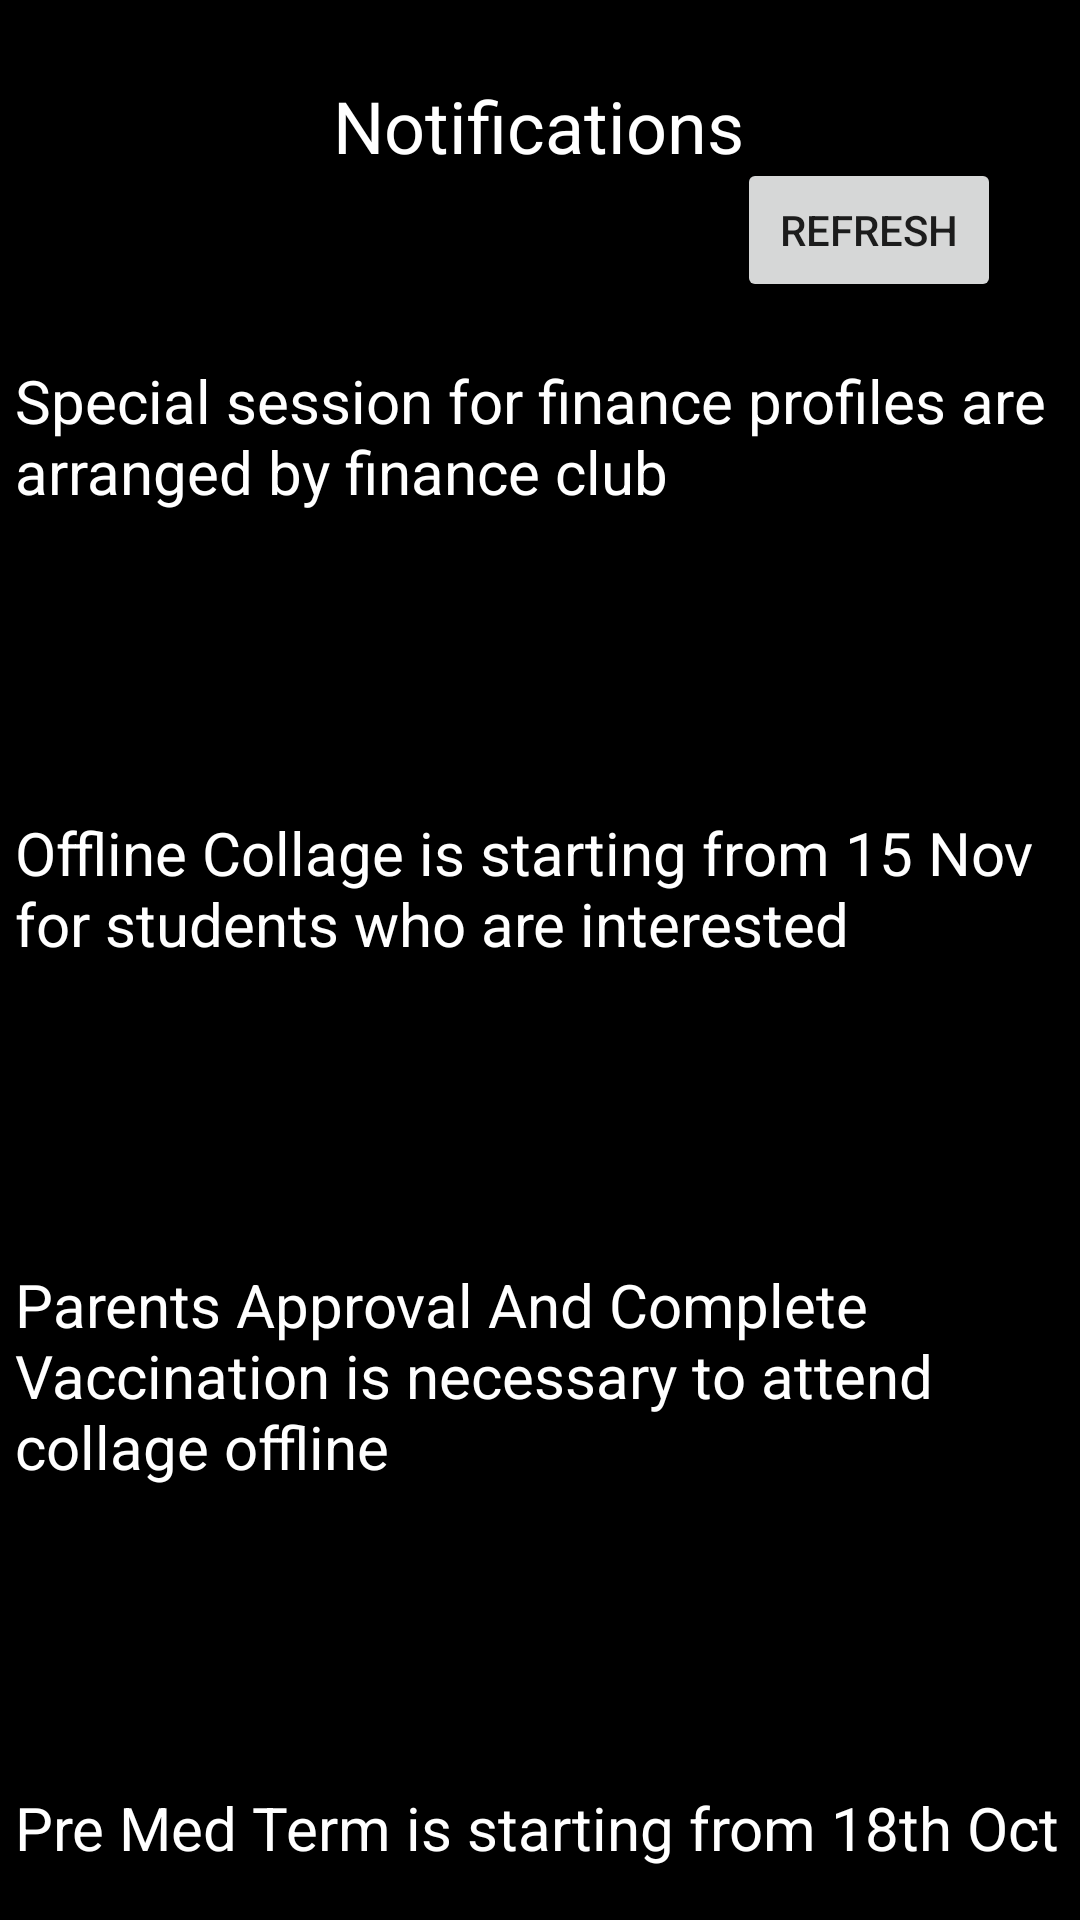

Reconstruct the res/layout file that produces this screen, plus the resources it refers to.
<!-- AndroidManifest.xml: application theme Theme.US_2_0 -->
<!-- res/layout/activity_notification.xml -->
<?xml version="1.0" encoding="utf-8"?>
<ScrollView
    xmlns:android="http://schemas.android.com/apk/res/android"
    xmlns:app="http://schemas.android.com/apk/res-auto"
    xmlns:tools="http://schemas.android.com/tools"
    android:layout_width="match_parent"
    android:layout_height="wrap_content"
    android:fillViewport="true">


    <androidx.constraintlayout.widget.ConstraintLayout

        android:layout_width="match_parent"
        android:layout_height="wrap_content"
        android:background="#000000"
        tools:context=".Notification">

        <TextView
            android:id="@+id/textView4"
            android:layout_width="350sp"
            android:layout_height="wrap_content"
            android:layout_marginTop="120dp"
            android:text="@string/N1"
            android:textColor="@color/white"
            android:textSize="20sp"
            app:layout_constraintEnd_toEndOf="parent"
            app:layout_constraintStart_toStartOf="parent"
            app:layout_constraintTop_toTopOf="parent" />

        <TextView
            android:id="@+id/textView5"
            android:layout_width="350sp"
            android:layout_height="wrap_content"
            android:layout_marginTop="100dp"
            android:text="@string/N2"
            android:textColor="@color/white"
            android:textSize="20sp"
            app:layout_constraintEnd_toEndOf="parent"
            app:layout_constraintHorizontal_bias="0.498"
            app:layout_constraintStart_toStartOf="parent"
            app:layout_constraintTop_toBottomOf="@+id/textView4" />

        <TextView
            android:id="@+id/textView6"
            android:layout_width="350sp"
            android:layout_height="wrap_content"
            android:layout_marginTop="100dp"
            android:text="@string/N3"
            android:textColor="@color/white"
            android:textSize="20sp"
            app:layout_constraintEnd_toEndOf="parent"
            app:layout_constraintHorizontal_bias="0.498"
            app:layout_constraintStart_toStartOf="parent"
            app:layout_constraintTop_toBottomOf="@+id/textView5" />

        <TextView
            android:id="@+id/textView7"
            android:layout_width="350sp"
            android:layout_height="wrap_content"
            android:layout_marginTop="100dp"
            android:text="@string/N4"
            android:textColor="@color/white"
            android:textSize="20sp"
            app:layout_constraintEnd_toEndOf="parent"
            app:layout_constraintHorizontal_bias="0.498"
            app:layout_constraintStart_toStartOf="parent"
            app:layout_constraintTop_toBottomOf="@+id/textView6" />

        <TextView
            android:id="@+id/textView8"
            android:layout_width="350sp"
            android:layout_height="wrap_content"
            android:layout_marginTop="100dp"
            android:text="@string/N5"
            android:textColor="@color/white"
            android:textSize="20sp"
            app:layout_constraintEnd_toEndOf="parent"
            app:layout_constraintHorizontal_bias="0.498"
            app:layout_constraintStart_toStartOf="parent"
            app:layout_constraintTop_toBottomOf="@+id/textView7" />

        <TextView
            android:id="@+id/textView9"
            android:layout_width="350sp"
            android:layout_height="wrap_content"
            android:layout_marginTop="100dp"
            android:text="@string/N6"
            android:textColor="@color/white"
            android:textSize="20sp"
            app:layout_constraintEnd_toEndOf="parent"
            app:layout_constraintHorizontal_bias="0.498"
            app:layout_constraintStart_toStartOf="parent"
            app:layout_constraintTop_toBottomOf="@+id/textView8" />

        <TextView
            android:id="@+id/textView10"
            android:layout_width="350sp"
            android:layout_height="wrap_content"
            android:layout_marginTop="100dp"
            android:text="@string/N7"
            android:textColor="@color/white"
            android:textSize="20sp"
            app:layout_constraintEnd_toEndOf="parent"
            app:layout_constraintHorizontal_bias="0.498"
            app:layout_constraintStart_toStartOf="parent"
            app:layout_constraintTop_toTopOf="@+id/textView9" />

        <Button
            android:id="@+id/button"
            android:layout_width="wrap_content"
            android:layout_height="wrap_content"
            android:onClick="ChangeText"
            android:text="Refresh"
            app:layout_constraintBottom_toBottomOf="parent"
            app:layout_constraintEnd_toEndOf="parent"
            app:layout_constraintHorizontal_bias="0.903"
            app:layout_constraintStart_toStartOf="parent"
            app:layout_constraintTop_toTopOf="parent"
            app:layout_constraintVertical_bias="0.054" />

        <TextView
            android:id="@+id/textView15"
            android:layout_width="wrap_content"
            android:layout_height="wrap_content"
            android:text="Notifications"
            android:textColor="#FFFFFF"
            android:textSize="24sp"
            app:layout_constraintBottom_toBottomOf="parent"
            app:layout_constraintEnd_toEndOf="parent"
            app:layout_constraintHorizontal_bias="0.498"
            app:layout_constraintStart_toStartOf="parent"
            app:layout_constraintTop_toTopOf="parent"
            app:layout_constraintVertical_bias="0.026" />
    </androidx.constraintlayout.widget.ConstraintLayout>
</ScrollView>
<!-- resources referenced by this layout -->
<resources>
  <color name="white">#FFFFFFFF</color>
  <string name="N1">Special session for finance profiles are arranged by finance club</string>
  <string name="N2">Offline Collage is starting from 15 Nov for students who are interested</string>
  <string name="N3">Parents Approval And Complete Vaccination is necessary to attend collage offline</string>
  <string name="N4">Pre Med Term is starting from 18th Oct</string>
  <string name="N5">Maths Tut 2 is uploaded on Moodle, No Due Date</string>
  <string name="N6">Hack it How Hackathon is starting from 15th Oct</string>
  <string name="N7">Extra class for CS201 on 14th Oct 12:00 PM</string>
  <style name="Theme.US_2_0" parent="Theme.MaterialComponents.DayNight.NoActionBar">
          
          <item name="colorPrimary">@color/black</item>
          <item name="colorPrimaryVariant">@color/gray</item>
          <item name="colorOnPrimary">@color/white</item>
          
          <item name="colorSecondary">@color/teal_200</item>
          <item name="colorSecondaryVariant">@color/teal_700</item>
          <item name="colorOnSecondary">@color/black</item>
          
          <item name="android:statusBarColor" tools:targetApi="l">?attr/colorPrimaryVariant</item>
          
      </style>
  <color name="black">#FF000000</color>
  <color name="gray">#4D5353</color>
  <color name="teal_200">#FF03DAC5</color>
  <color name="teal_700">#FF018786</color>
</resources>
